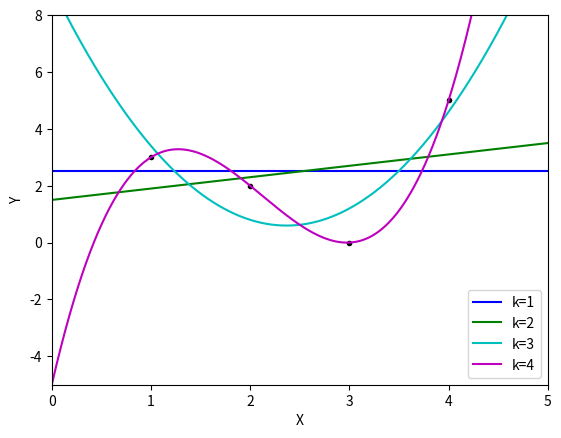

This chart was generated by the following Python code:
import numpy as np
import matplotlib.pyplot as plt

# Given Data
x = [1, 2, 3, 4]
y = [3, 2, 0, 5]

M = len(x)
K = 4

# Initialise and fill feature vectors
phi1 = np.zeros((4, 1))
phi2 = np.zeros((4, 2))
phi3 = np.zeros((4, 3))
phi4 = np.zeros((4, 4))

for m in range(M):
    for k in range(K-3):
        phi1[m][k] = x[m]**k

    for k in range(K-2):
        phi2[m][k] = x[m]**k

    for k in range(K-1):
        phi3[m][k] = x[m]**k

    for k in range(K):
        phi4[m][k] = x[m]**k

# Caluclate weights
w1 = np.dot(np.linalg.inv(np.dot(phi1.T, phi1)), np.dot(phi1.T, y))
w2 = np.dot(np.linalg.inv(np.dot(phi2.T, phi2)), np.dot(phi2.T, y))
w3 = np.dot(np.linalg.inv(np.dot(phi3.T, phi3)), np.dot(phi3.T, y))
w4 = np.dot(np.linalg.inv(np.dot(phi4.T, phi4)), np.dot(phi4.T, y))

# Generate space for predictions to be plotted on
X2 =np.arange(0,5,step=0.005)
num_data = X2.size

flat = np.zeros(1000)
linear = np.zeros(1000)
quadratic = np.zeros(1000)
cubic = np.zeros(1000)

# Calculate predicted value at each point using polynomial regression
for i in range(num_data):
    flat[i] = w1[0]
    linear[i] = w2[0] + w2[1]*X2[i]
    quadratic[i] = w3[0] + w3[1]*X2[i] + w3[2]*(X2[i]**2)
    cubic[i] = w4[0] + w4[1]*X2[i] + w4[2]*(X2[i]**2) + w4[3]*(X2[i]**3)

flatMSE = 0
linearMSE = 0
quadraticMSE = 0
cubicMSE = 0

# Calculate mean square error for each fit
for n, m in enumerate(x):
    index = list(X2).index(m)
    flatError = abs(flat[index] - y[n])
    linearError = abs(linear[index] - y[n])
    quadraticError = abs(quadratic[index] - y[n])
    cubicError = abs(cubic[index] - y[n])

    flatMSE += flatError
    linearMSE += linearError
    quadraticMSE += quadraticError
    cubicMSE += cubicError

flatMSE = flatMSE / M
linearMSE = linearMSE / M
quadraticMSE = quadraticMSE / M
cubicMSE = cubicMSE / M

# Print equations
print('\n')
print('k=1 equation is: {:.2f}'.format(w1[0]))
print('k=2 equation is: {:.2f} + {:.2f}x'.format(w2[0], w2[1]))
print('k=3 equation is: {:.2f} - {:.2f}x + {:.2f}x^2'.format(w3[0], abs(w3[1]), w3[2]))
print('k=4 equation is: {:.2f} + {:.2f}x + {:.2f}x^2 + {:.2f}x^3'.format(w4[0], w4[1], w4[2], w4[3]))
print('\n')
print('k=1 Mean Squared Error is: {:.2f}'.format(flatMSE))
print('k=2 Mean Squared Error is: {:.2f}'.format(linearMSE))
print('k=3 Mean Squared Error is: {:.2f}'.format(quadraticMSE))
print('k=4 Mean Squared Error is: {:.2f}'.format(cubicMSE))
print('\n')

# Plot fits
fig=plt.figure()
plt.plot(x, y, 'k.')
plt.plot(X2, flat, 'b', label='k=1')
plt.plot(X2, linear, 'g', label='k=2')
plt.plot(X2, quadratic, 'c', label='k=3')
plt.plot(X2, cubic, 'm', label='k=4')
plt.xlabel('X')
plt.ylabel('Y')
plt.box('off')
fig.axes[0].set_xlim(0,5)
fig.axes[0].set_ylim(-5,8) 
plt.legend()
plt.show()
